Run: headless pygame with SDL's dummy video driver; simulated clock (each Clock.tick advances the game by its frame time, no real sleeping); random seed 0; keys injected as events and as key.get_pressed() state; mouse plan: one left click at the window centre at the start of phase 2, then a move to the lower-right quarter at the start of phase 3.
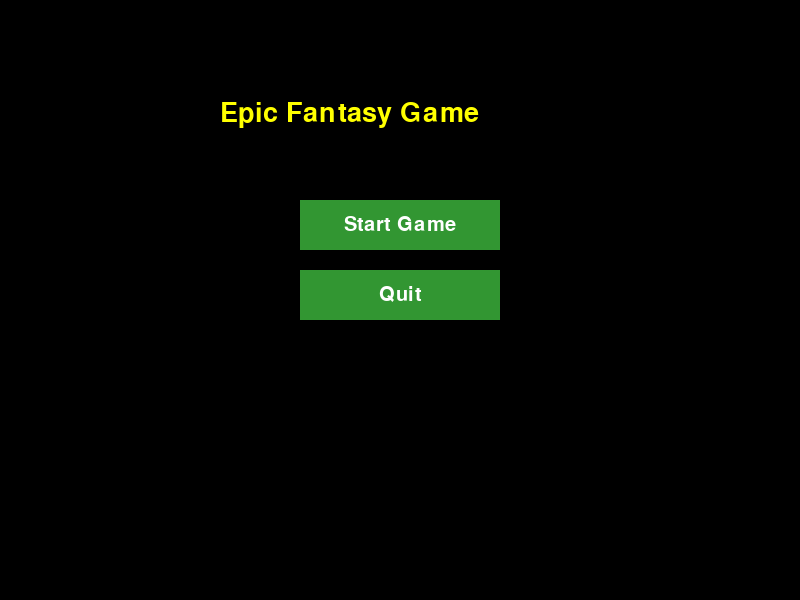
Frame 1 of 2 · flips 1–60 · no input
Frame 2 of 2 · flips 61–180 · clicked the window centre · tapped SPACE, RETURN · held RIGHT (→), D (game ended) · screen unchanged from frame 1, image omitted

The pygame program that drew these frames:

import pygame
import sys
import random

SCREEN_WIDTH = 800
SCREEN_HEIGHT = 600
GRAVITY = 1
FPS = 60

class Button:
    def __init__(self, text, pos, action):
        self.text = text
        self.pos = pos
        self.action = action
        self.font = pygame.font.SysFont('arial', 30)
        self.normal_color = (50, 150, 50)
        self.hover_color = (100, 200, 100)
        self.rect = pygame.Rect(pos[0], pos[1], 200, 50)

    def draw(self, screen):
        mouse_pos = pygame.mouse.get_pos()
        color = self.hover_color if self.rect.collidepoint(mouse_pos) else self.normal_color
        pygame.draw.rect(screen, color, self.rect)
        text_surface = self.font.render(self.text, True, (255, 255, 255))
        text_rect = text_surface.get_rect(center=self.rect.center)
        screen.blit(text_surface, text_rect)

    def check_click(self, event):
        if event.type == pygame.MOUSEBUTTONDOWN and self.rect.collidepoint(event.pos):
            self.action()

class Player:
    def __init__(self):
        self.width, self.height = 40, 60
        self.rect = pygame.Rect(100, 500, self.width, self.height)
        self.color = (0, 0, 255)
        self.move_speed = 5
        self.health = 100
        self.max_health = 100
        self.vel_y = 0
        self.jump_power = -15
        self.on_ground = False
        self.attack_damage = 25
        self.attack_cooldown = 300
        self.last_attack_time = 0
        self.sword_anim_time = 0
        self.sword_anim_duration = 200
        self.sword_swinging = False

    def move(self, keys, platforms, left_limit, right_limit):
        dx = 0
        if keys[pygame.K_a]:
            dx = -self.move_speed
        if keys[pygame.K_d]:
            dx = self.move_speed

        self.vel_y += GRAVITY
        if self.vel_y > 10:
            self.vel_y = 10
        dy = self.vel_y

        if (keys[pygame.K_SPACE] or keys[pygame.K_w]) and self.on_ground:
            self.vel_y = self.jump_power

        self.rect.x += dx
        if self.rect.left < left_limit:
            self.rect.left = left_limit
        if self.rect.right > right_limit:
            self.rect.right = right_limit

        for platform in platforms:
            if self.rect.colliderect(platform):
                if dx > 0:
                    self.rect.right = platform.left
                elif dx < 0:
                    self.rect.left = platform.right

        self.rect.y += dy
        self.on_ground = False
        for platform in platforms:
            if self.rect.colliderect(platform):
                if dy > 0:
                    self.rect.bottom = platform.top
                    self.vel_y = 0
                    self.on_ground = True
                elif dy < 0:
                    self.rect.top = platform.bottom
                    self.vel_y = 0

    def attack(self, enemies):
        now = pygame.time.get_ticks()
        if now - self.last_attack_time < self.attack_cooldown:
            return
        self.last_attack_time = now
        self.sword_anim_time = now
        self.sword_swinging = True

        attack_rect = pygame.Rect(self.rect.centerx, self.rect.top, 50, 40)
        for enemy in enemies:
            if attack_rect.colliderect(enemy.rect) and enemy.health > 0:
                enemy.take_damage(self.attack_damage)

    def update_sword_animation(self):
        if self.sword_swinging:
            now = pygame.time.get_ticks()
            if now - self.sword_anim_time > self.sword_anim_duration:
                self.sword_swinging = False

    def draw(self, screen, offset_x):
        draw_rect = self.rect.move(-offset_x, 0)
        pygame.draw.rect(screen, self.color, draw_rect)
        pygame.draw.circle(screen, (0, 0, 200), (draw_rect.centerx, draw_rect.top + 15), 15)
        sword_color = (192, 192, 192)
        if self.sword_swinging:
            sword_rect = pygame.Rect(draw_rect.right, draw_rect.top + 30, 40, 10)
            pygame.draw.rect(screen, sword_color, sword_rect)
            pygame.draw.line(screen, (150, 150, 150), (sword_rect.left, sword_rect.top), (sword_rect.left, sword_rect.bottom), 3)
        else:
            sword_rect = pygame.Rect(draw_rect.right, draw_rect.top + 30, 10, 40)
            pygame.draw.rect(screen, sword_color, sword_rect)
            pygame.draw.line(screen, (150, 150, 150), (sword_rect.centerx, sword_rect.top), (sword_rect.centerx, sword_rect.bottom), 3)

    def draw_health_bar(self, screen):
        bar_width, bar_height = 200, 20
        x, y = 10, 10
        fill = (self.health / self.max_health) * bar_width
        outline_rect = pygame.Rect(x, y, bar_width, bar_height)
        fill_rect = pygame.Rect(x, y, fill, bar_height)
        pygame.draw.rect(screen, (34, 139, 34), fill_rect)
        pygame.draw.rect(screen, (255, 255, 255), outline_rect, 2)

class Enemy:
    def __init__(self, pos):
        self.image = pygame.Surface((40, 50))
        self.image.fill((255, 0, 0))
        self.rect = self.image.get_rect(topleft=pos)
        self.health = 50
        self.speed = 2

    def update(self, player, platforms, left_limit, right_limit):
        if self.health <= 0:
            return
        if player.rect.centerx < self.rect.centerx:
            self.rect.x -= self.speed
            if self.rect.left < left_limit:
                self.rect.left = left_limit
            for platform in platforms:
                if self.rect.colliderect(platform):
                    self.rect.left = platform.right
        elif player.rect.centerx > self.rect.centerx:
            self.rect.x += self.speed
            if self.rect.right > right_limit:
                self.rect.right = right_limit
            for platform in platforms:
                if self.rect.colliderect(platform):
                    self.rect.right = platform.left

        self.rect.y += GRAVITY
        for platform in platforms:
            if self.rect.colliderect(platform):
                self.rect.bottom = platform.top

    def take_damage(self, amount):
        self.health -= amount
        if self.health <= 0:
            self.die()

    def die(self):
        self.health = 0
        self.rect.topleft = (-100, -100)

    def draw(self, screen, offset_x):
        if self.health > 0:
            draw_rect = self.rect.move(-offset_x, 0)
            screen.blit(self.image, draw_rect)

class Level:
    def __init__(self, screen, player, platforms, enemies, bg_color, name, ground_color, tree_color):
        self.screen = screen
        self.player = player
        self.platforms = platforms
        self.enemies = enemies
        self.bg_color = bg_color
        self.sky_offset = 0
        self.name = name
        self.ground_color = ground_color
        self.tree_color = tree_color
        self.level_width = max(p.right for p in platforms)

    def update(self):
        for enemy in self.enemies:
            enemy.update(self.player, self.platforms, 0, self.level_width)
        self.player.update_sword_animation()
        self.sky_offset = (self.sky_offset + 0.1) % SCREEN_WIDTH

    def draw(self, offset_x):
        self.screen.fill(self.bg_color)
        cloud_color = (255, 255, 255)
        for i in range(-1, 3):
            x = (self.sky_offset * 50 + i * 300) % (SCREEN_WIDTH + 300) - 300
            pygame.draw.ellipse(self.screen, cloud_color, (x, 100, 100, 60))
            pygame.draw.ellipse(self.screen, cloud_color, (x + 40, 80, 100, 60))
            pygame.draw.ellipse(self.screen, cloud_color, (x + 80, 100, 100, 60))

        ground_height = 50
        pygame.draw.rect(self.screen, self.ground_color, (0, SCREEN_HEIGHT - ground_height, SCREEN_WIDTH, ground_height))

        for x in range(100, self.level_width, 250):
            tree_x = x - offset_x
            if -100 < tree_x < SCREEN_WIDTH + 100:
                pygame.draw.rect(self.screen, (139, 69, 19), (tree_x, SCREEN_HEIGHT - ground_height - 120, 18, 120))
                pygame.draw.circle(self.screen, self.tree_color, (tree_x + 9, SCREEN_HEIGHT - ground_height - 120), 45)

        for platform in self.platforms:
            draw_rect = platform.move(-offset_x, 0)
            pygame.draw.rect(self.screen, (120, 72, 0), draw_rect)

        for enemy in self.enemies:
            enemy.draw(self.screen, offset_x)

        self.player.draw(self.screen, offset_x)

class MainMenu:
    def __init__(self, game):
        self.game = game
        self.screen = game.screen
        self.buttons = []
        self.font = pygame.font.SysFont('arial', 40)
        self.create_buttons()

    def create_buttons(self):
        start_button = Button("Start Game", (300, 200), self.start_game)
        quit_button = Button("Quit", (300, 270), self.quit_game)
        self.buttons = [start_button, quit_button]

    def start_game(self):
        self.game.state = "game"

    def quit_game(self):
        pygame.quit()
        sys.exit()

    def run(self):
        running = True
        while running and self.game.state == "main_menu":
            for event in pygame.event.get():
                if event.type == pygame.QUIT:
                    pygame.quit()
                    sys.exit()
                for button in self.buttons:
                    button.check_click(event)

            self.screen.fill((0, 0, 0))
            title_surface = self.font.render("Epic Fantasy Game", True, (255, 255, 0))
            self.screen.blit(title_surface, (220, 100))

            for button in self.buttons:
                button.draw(self.screen)

            pygame.display.flip()
            self.game.clock.tick(FPS)

class Game:
    def __init__(self):
        pygame.init()
        self.screen = pygame.display.set_mode((SCREEN_WIDTH, SCREEN_HEIGHT))
        pygame.display.set_caption("Epic Fantasy 2D Game")
        self.clock = pygame.time.Clock()
        self.state = "main_menu"
        self.player = Player()
        self.levels = {}
        self.create_levels()
        self.current_level_name = "forest"
        self.current_level = self.levels[self.current_level_name]
        self.camera_x = 0
        self.menu = MainMenu(self)
        self.transitioning = False
        self.transition_alpha = 0
        self.transition_speed = 5
        self.next_level_name = None

    def create_levels(self):
        platforms_forest = [pygame.Rect(x, 550, 200, 50) for x in range(0, 2000, 200)]

        enemies_forest = [Enemy((random.randint(200, 1800), 500)) for _ in range(4)]
        self.levels["forest"] = Level(self.screen, self.player, platforms_forest, enemies_forest,
                                     (135, 206, 235), "Ліс", (34, 139, 34), (34, 139, 34))

        platforms_earth = [pygame.Rect(x, 550, 200, 50) for x in range(0, 2000, 200)]

        enemies_earth = [Enemy((random.randint(200, 1800), 500)) for _ in range(3)]
        self.levels["earth"] = Level(self.screen, self.player, platforms_earth, enemies_earth,
                                    (210, 180, 140), "Земля", (160, 82, 45), (85, 107, 47))

        platforms_desert = [pygame.Rect(x, 550, 200, 50) for x in range(0, 2000, 200)]

        enemies_desert = [Enemy((random.randint(200, 1800), 500)) for _ in range(2)]
        self.levels["desert"] = Level(self.screen, self.player, platforms_desert, enemies_desert,
                                     (255, 236, 139), "Пустеля", (238, 214, 175), (205, 133, 63))

    def run(self):
        while True:
            if self.state == "main_menu":
                self.menu.run()
            elif self.state == "game":
                self.game_loop()

    def start_transition(self, next_level_name):
        self.transitioning = True
        self.transition_alpha = 0
        self.next_level_name = next_level_name

    def game_loop(self):
        running = True
        while running and self.state == "game":
            for event in pygame.event.get():
                if event.type == pygame.QUIT:
                    pygame.quit()
                    sys.exit()
                elif event.type == pygame.MOUSEBUTTONDOWN:
                    self.player.attack(self.current_level.enemies)
                elif event.type == pygame.KEYDOWN:
                    if event.key == pygame.K_ESCAPE:
                        self.state = "main_menu"
                        running = False

            keys = pygame.key.get_pressed()
            left_limit = 0
            right_limit = self.current_level.level_width
            self.player.move(keys, self.current_level.platforms, left_limit, right_limit)

            self.camera_x = self.player.rect.centerx - SCREEN_WIDTH // 2
            if self.camera_x < 0:
                self.camera_x = 0
            max_camera_x = self.current_level.level_width - SCREEN_WIDTH
            if self.camera_x > max_camera_x:
                self.camera_x = max_camera_x

            # Перевірка переходу між рівнями
            if not self.transitioning:
                if self.current_level_name == "forest" and self.player.rect.right > self.current_level.level_width - 10:
                    self.start_transition("earth")
                elif self.current_level_name == "earth" and self.player.rect.right > self.current_level.level_width - 10:
                    self.start_transition("desert")
                elif self.current_level_name == "desert" and self.player.rect.left < 10:
                    self.start_transition("earth")
                elif self.current_level_name == "earth" and self.player.rect.left < 10:
                    self.start_transition("forest")

            self.current_level.update()
            self.current_level.draw(self.camera_x)
            self.player.draw_health_bar(self.screen)

            # Плавний перехід (fade)
            if self.transitioning:
                self.transition_alpha += self.transition_speed
                if self.transition_alpha >= 255:
                    self.transition_alpha = 255
                    # Змінюємо рівень
                    self.current_level_name = self.next_level_name
                    self.current_level = self.levels[self.current_level_name]
                    # Позиція гравця на новому рівні
                    if self.current_level_name == "forest":
                        self.player.rect.left = 0
                    elif self.current_level_name == "earth":
                        if self.next_level_name == "earth":
                            self.player.rect.left = 0
                        else:
                            self.player.rect.right = self.current_level.level_width
                    elif self.current_level_name == "desert":
                        self.player.rect.left = 0
                    self.transition_speed = -self.transition_speed  # Починаємо fade-in
                elif self.transition_alpha <= 0:
                    self.transition_alpha = 0
                    self.transitioning = False
                    self.transition_speed = abs(self.transition_speed)

                fade_surface = pygame.Surface((SCREEN_WIDTH, SCREEN_HEIGHT))
                fade_surface.set_alpha(self.transition_alpha)
                fade_surface.fill((0, 0, 0))
                self.screen.blit(fade_surface, (0, 0))

            pygame.display.flip()
            self.clock.tick(FPS)

if __name__ == "__main__":
    game = Game()
    game.run()
